Photos from the image-classification dataset "dataset_processed" in the GitHub repository kenah19/ImageProcessingPCB. Its 6 classes are: missing hole, mouse bite, open circuit, short, spur, spurious copper.

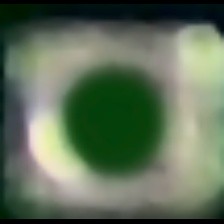
Label: missing hole

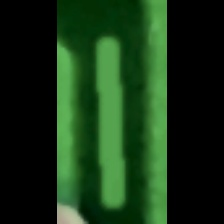
Label: spurious copper

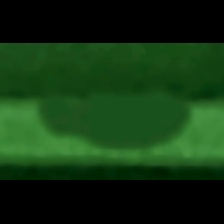
Label: mouse bite

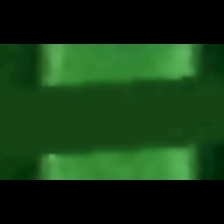
Label: open circuit

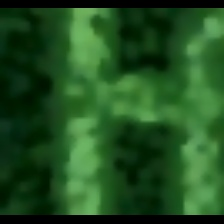
Label: short

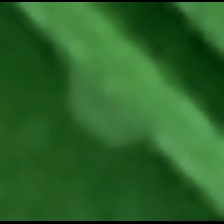
Label: spur
